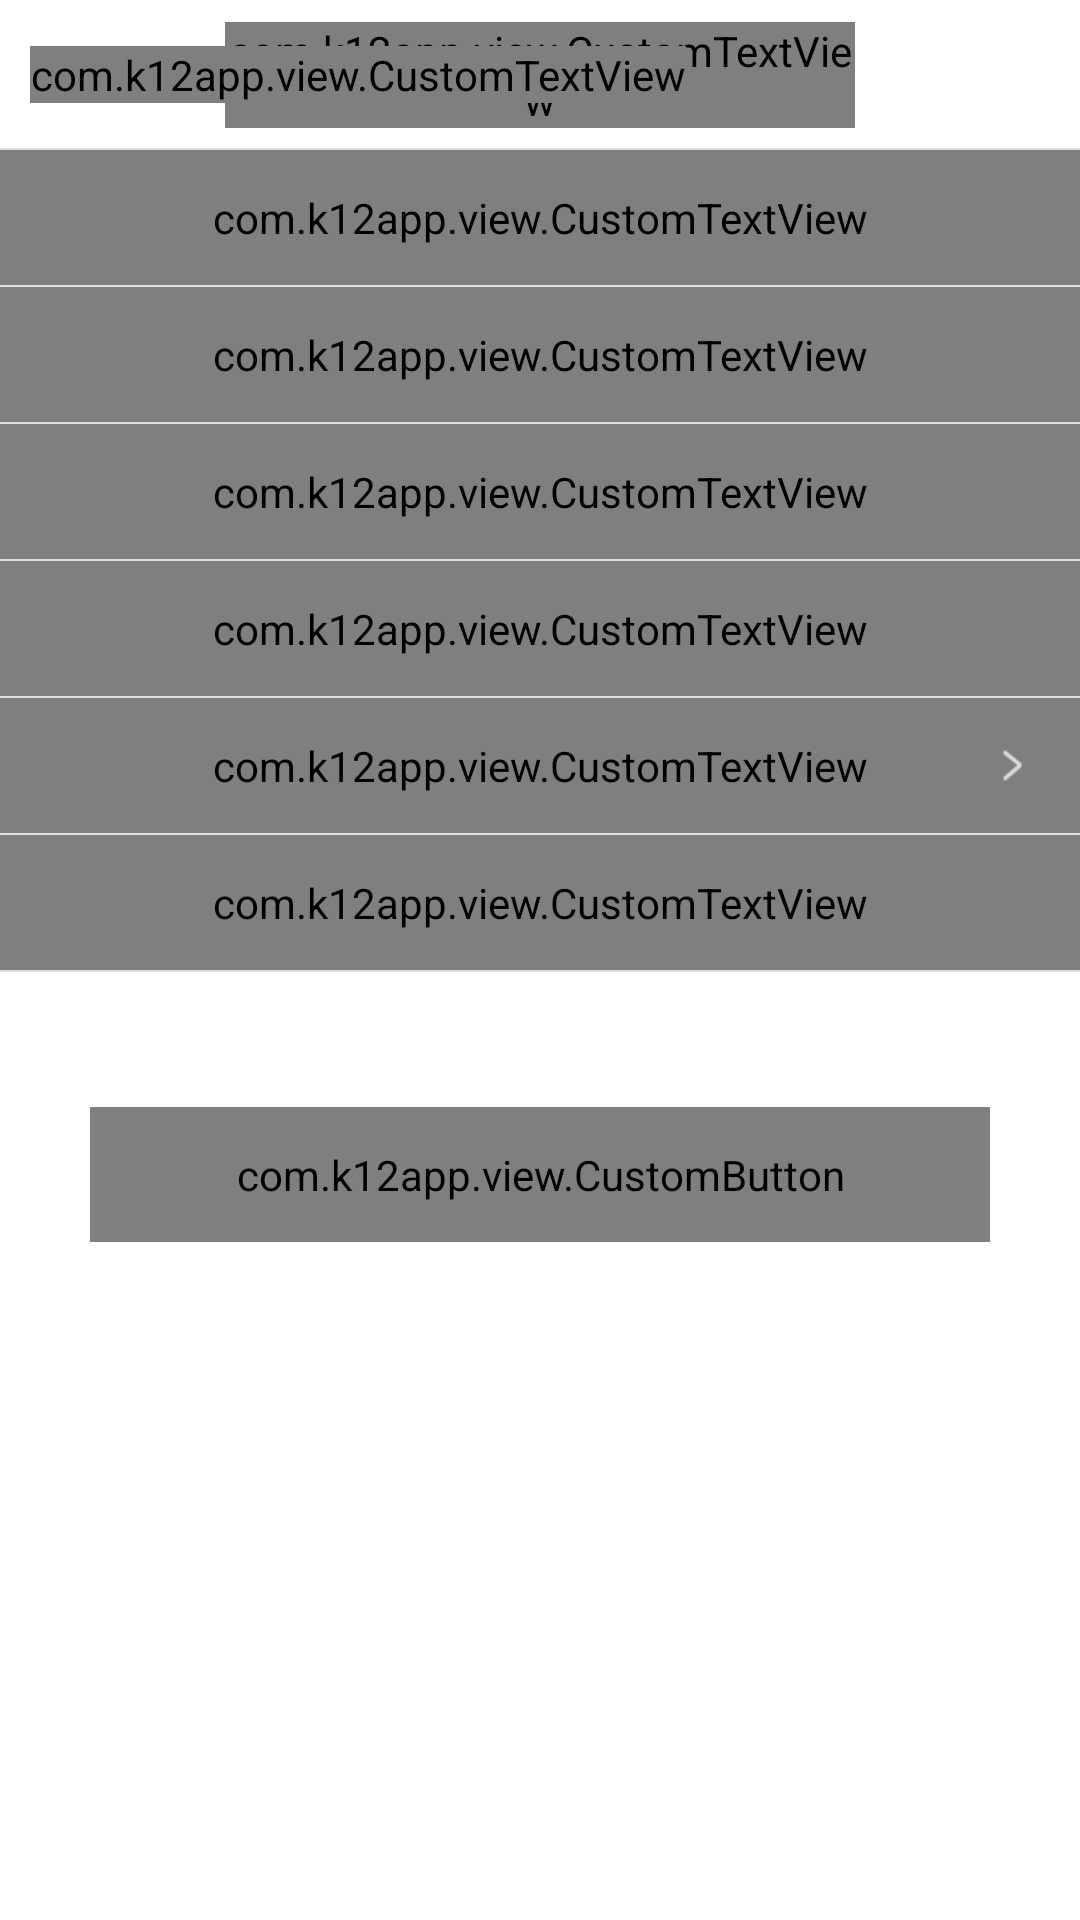

Here is an Android app screen rendered from its layout file. Give the layout XML and the strings, colors and styles it references.
<!-- AndroidManifest.xml: application theme android:Theme.Light.NoTitleBar -->
<!-- res/layout/frg_setting.xml -->
<LinearLayout xmlns:android="http://schemas.android.com/apk/res/android"
              android:layout_width="match_parent"
              android:layout_height="match_parent"
              android:orientation="vertical">

    <include
        android:id="@+id/RlTitle"
        layout="@layout/title_common"/>

    <com.k12app.view.CustomTextView
        android:id="@+id/mTvMsg"
        android:layout_width="match_parent"
        android:layout_height="45dp"
        android:background="@color/white"
        android:clickable="true"
        android:drawablePadding="10dp"
        android:drawableRight="@mipmap/ic_my_arrow"
        android:gravity="center_vertical"
        android:onClick="onClick"
        android:paddingLeft="15dp"
        android:paddingRight="15dp"
        android:text="消息开关"/>

    <View
        android:layout_width="match_parent"
        android:layout_height="0.5dp"
        android:layout_marginLeft="0dp"
        android:background="@color/gray_e0e0e0"/>

    <com.k12app.view.CustomTextView
        android:id="@+id/mTvPwd"
        android:layout_width="match_parent"
        android:layout_height="45dp"
        android:background="@color/white"
        android:clickable="true"
        android:drawablePadding="10dp"
        android:drawableRight="@mipmap/ic_my_arrow"
        android:gravity="center_vertical"
        android:onClick="onClick"
        android:paddingLeft="15dp"
        android:paddingRight="15dp"
        android:text="修改密码"
        android:visibility="gone"/>

    <View
        android:layout_width="match_parent"
        android:layout_height="0.5dp"
        android:layout_marginLeft="0dp"
        android:background="@color/gray_e0e0e0"
        android:visibility="gone"/>

    <com.k12app.view.CustomTextView
        android:id="@+id/mTvCache"
        android:layout_width="match_parent"
        android:layout_height="45dp"
        android:background="@color/white"
        android:clickable="true"
        android:drawablePadding="10dp"
        android:drawableRight="@mipmap/ic_my_arrow"
        android:gravity="center_vertical"
        android:onClick="onClick"
        android:paddingLeft="15dp"
        android:paddingRight="15dp"
        android:text="清除缓存"/>

    <View
        android:layout_width="match_parent"
        android:layout_height="0.5dp"
        android:layout_marginLeft="0dp"
        android:background="@color/gray_e0e0e0"/>

    <com.k12app.view.CustomTextView
        android:id="@+id/mTvMsgBg"
        android:layout_width="match_parent"
        android:layout_height="45dp"
        android:background="@color/white"
        android:clickable="true"
        android:drawablePadding="10dp"
        android:drawableRight="@mipmap/ic_my_arrow"
        android:gravity="center_vertical"
        android:onClick="onClick"
        android:paddingLeft="15dp"
        android:paddingRight="15dp"
        android:text="设置上课交流区背景"/>

    <View
        android:layout_width="match_parent"
        android:layout_height="0.5dp"
        android:layout_marginLeft="0dp"
        android:background="@color/gray_e0e0e0"/>

    <com.k12app.view.CustomTextView
        android:id="@+id/mTvFeedback"
        android:layout_width="match_parent"
        android:layout_height="45dp"
        android:background="@color/white"
        android:clickable="true"
        android:drawablePadding="10dp"
        android:drawableRight="@mipmap/ic_my_arrow"
        android:gravity="center_vertical"
        android:onClick="onClick"
        android:paddingLeft="15dp"
        android:paddingRight="15dp"
        android:text="投诉与建议"
        android:visibility="gone"/>

    <View
        android:layout_width="match_parent"
        android:layout_height="0.5dp"
        android:layout_marginLeft="0dp"
        android:background="@color/gray_e0e0e0"
        android:visibility="gone"/>

    <com.k12app.view.CustomTextView
        android:id="@+id/mTvScore"
        android:layout_width="match_parent"
        android:layout_height="45dp"
        android:background="@color/white"
        android:clickable="true"
        android:drawablePadding="10dp"
        android:drawableRight="@mipmap/ic_my_arrow"
        android:gravity="center_vertical"
        android:onClick="onClick"
        android:paddingLeft="15dp"
        android:paddingRight="15dp"
        android:text="给我们评分"
        android:visibility="gone"/>

    <View
        android:layout_width="match_parent"
        android:layout_height="0.5dp"
        android:layout_marginLeft="0dp"
        android:background="@color/gray_e0e0e0"
        android:visibility="gone"/>

    <com.k12app.view.CustomTextView
        android:id="@+id/mTvAbout"
        android:layout_width="match_parent"
        android:layout_height="45dp"
        android:background="@color/white"
        android:clickable="true"
        android:drawablePadding="10dp"
        android:drawableRight="@mipmap/ic_my_arrow"
        android:gravity="center_vertical"
        android:onClick="onClick"
        android:paddingLeft="15dp"
        android:paddingRight="15dp"
        android:text="关于我们"/>

    <View
        android:layout_width="match_parent"
        android:layout_height="0.5dp"
        android:layout_marginLeft="0dp"
        android:background="@color/gray_e0e0e0"/>

    <RelativeLayout
        android:layout_width="wrap_content"
        android:layout_height="wrap_content">

        <com.k12app.view.CustomTextView
            android:id="@+id/mTvVer"
            android:layout_width="match_parent"
            android:layout_height="45dp"
            android:background="@color/white"
            android:clickable="true"
            android:gravity="center_vertical"
            android:onClick="onClick"
            android:paddingLeft="15dp"
            android:paddingRight="15dp"
            android:text="版本更新"/>

        <ImageView
            android:layout_width="wrap_content"
            android:layout_height="wrap_content"
            android:layout_alignParentRight="true"
            android:layout_centerVertical="true"
            android:layout_marginRight="15dp"
            android:src="@mipmap/ic_my_arrow"/>

        <ImageView
            android:layout_width="wrap_content"
            android:layout_height="wrap_content"/>

    </RelativeLayout>


    <View
        android:layout_width="match_parent"
        android:layout_height="0.5dp"
        android:layout_marginLeft="0dp"
        android:background="@color/gray_e0e0e0"/>

    <com.k12app.view.CustomTextView
        android:id="@+id/mTvShare"
        android:layout_width="match_parent"
        android:layout_height="45dp"
        android:background="@color/white"
        android:clickable="true"
        android:drawablePadding="10dp"
        android:drawableRight="@mipmap/ic_my_arrow"
        android:gravity="center_vertical"
        android:onClick="onClick"
        android:paddingLeft="15dp"
        android:paddingRight="15dp"
        android:text="分享下载"/>

    <View
        android:layout_width="match_parent"
        android:layout_height="0.5dp"
        android:layout_marginLeft="0dp"
        android:background="@color/gray_e0e0e0"/>

    <com.k12app.view.CustomButton
        android:id="@+id/btn_exit"
        style="@style/btnRed"
        android:layout_marginLeft="30dp"
        android:layout_marginRight="30dp"
        android:layout_marginTop="45dp"
        android:clickable="true"
        android:onClick="onClick"
        android:text="退 出"/>
</LinearLayout>
<!-- res/layout/title_common.xml (included above) -->
<?xml version="1.0" encoding="utf-8"?>

<RelativeLayout xmlns:android="http://schemas.android.com/apk/res/android"
    android:id="@+id/RlTitle"
    android:layout_width="match_parent"
    android:layout_height="50dp"
    android:background="@color/white">

    <LinearLayout
        android:id="@+id/right"
        android:layout_width="wrap_content"
        android:layout_height="match_parent"
        android:layout_alignParentRight="true"
        android:layout_centerVertical="true"
        android:layout_marginRight="10dp"
        android:gravity="right|center_vertical"
        android:minWidth="60dp"
        android:visibility="invisible">

        <com.k12app.view.CustomTextView
            android:id="@+id/tv_right"
            android:layout_width="wrap_content"
            android:layout_height="wrap_content"
            android:textColor="@color/white"
            android:textSize="@dimen/sp_17" />

        <ImageView
            android:id="@+id/mIvUp"
            android:layout_width="35dp"
            android:layout_height="35dp"
            android:layout_marginLeft="3dp"
            android:padding="5dp"
            android:src="@mipmap/icon_contact"
            android:visibility="gone" />
    </LinearLayout>

    <LinearLayout
        android:id="@+id/middle"
        android:layout_width="wrap_content"
        android:layout_height="wrap_content"
        android:layout_centerInParent="true"
        android:layout_marginLeft="75dp"
        android:layout_marginRight="75dp"
        android:gravity="center"
        android:orientation="horizontal">

        <com.k12app.view.CustomTextView
            android:id="@+id/tv_title"
            android:layout_width="wrap_content"
            android:layout_height="wrap_content"
            android:maxLines="1"
            android:textColor="@color/gray_2E2E2E"
            android:textSize="@dimen/sp_20" />
    </LinearLayout>

    <LinearLayout
        android:id="@+id/left"
        android:layout_width="wrap_content"
        android:layout_height="match_parent"
        android:layout_alignParentLeft="true"
        android:layout_alignParentStart="true"
        android:layout_alignParentTop="true"
        android:layout_marginLeft="10dp"
        android:layout_marginStart="10dp"
        android:clickable="true"
        android:gravity="center_vertical"
        android:minWidth="60dp"
        android:onClick="onClick"
        android:orientation="horizontal">

        <ImageView
            android:id="@+id/iv_left"
            android:layout_width="35dp"
            android:layout_height="35dp"
            android:layout_marginLeft="3dp"
            android:padding="5dp"
            android:visibility="gone" />

        <com.k12app.view.CustomTextView
            android:id="@+id/tv_left"
            android:layout_width="wrap_content"
            android:layout_height="wrap_content"
            android:background="@mipmap/ic_back" />
    </LinearLayout>

    <View
        android:layout_width="match_parent"
        android:layout_height="0.5dip"
        android:layout_alignParentBottom="true"
        android:background="@color/main_line_gray"/>

</RelativeLayout>
<!-- resources referenced by this layout -->
<resources>
  <color name="gray_2E2E2E">#2E2E2E</color>
  <color name="gray_e0e0e0">#e0e0e0</color>
  <color name="main_line_gray">#e0e0e0</color>
  <color name="white">#ffffffff</color>
  <dimen name="sp_17">17sp</dimen>
  <dimen name="sp_20">20sp</dimen>
  <!-- mipmap ic_my_arrow: png bitmap (mipmap-xhdpi, 15209 bytes) -->
  <!-- mipmap icon_contact: png bitmap (mipmap-xhdpi, 2564 bytes) -->
  <style name="btnRed">
          <item name="android:layout_width">match_parent</item>
          <item name="android:layout_height">@dimen/btn_height</item>
          <item name="android:textSize">@dimen/sp_17</item>
          <item name="android:textColor">@color/selector_red_white</item>
          <item name="android:background">@drawable/selector_red_btn</item>
          <item name="android:onClick">onClick</item>
          <item name="android:clickable">true</item>
      </style>
  <dimen name="btn_height">45dp</dimen>
  <!-- drawable selector_red_btn (drawable) -->
  <?xml version="1.0" encoding="utf-8"?>
  <selector xmlns:android="http://schemas.android.com/apk/res/android">
  
      <item android:state_selected="true" android:drawable="@drawable/btn_rectangle_red_down"/>
      <item android:state_pressed="true" android:drawable="@drawable/btn_rectangle_red_down"/>
      <item android:drawable="@drawable/btn_rectangle_red"/>
  
  </selector>
  <!-- drawable btn_rectangle_red_down (drawable) -->
  <?xml version="1.0" encoding="utf-8"?>
  <shape xmlns:android="http://schemas.android.com/apk/res/android"
      android:shape="rectangle" >
  
      
      <corners android:radius="200dp" />
      <solid android:color="@color/btn_rectangle_red_down" />
  
  </shape>
  <!-- drawable btn_rectangle_red (drawable) -->
  <?xml version="1.0" encoding="utf-8"?>
  <shape xmlns:android="http://schemas.android.com/apk/res/android"
         android:shape="rectangle">
      
      <corners android:radius="300dp"/>
  
      <solid android:color="@color/red_f36b4b"/>
  </shape>
  <color name="btn_rectangle_red_down">#88f36b4b</color>
  <color name="red_f36b4b">#fe6246</color>
</resources>
